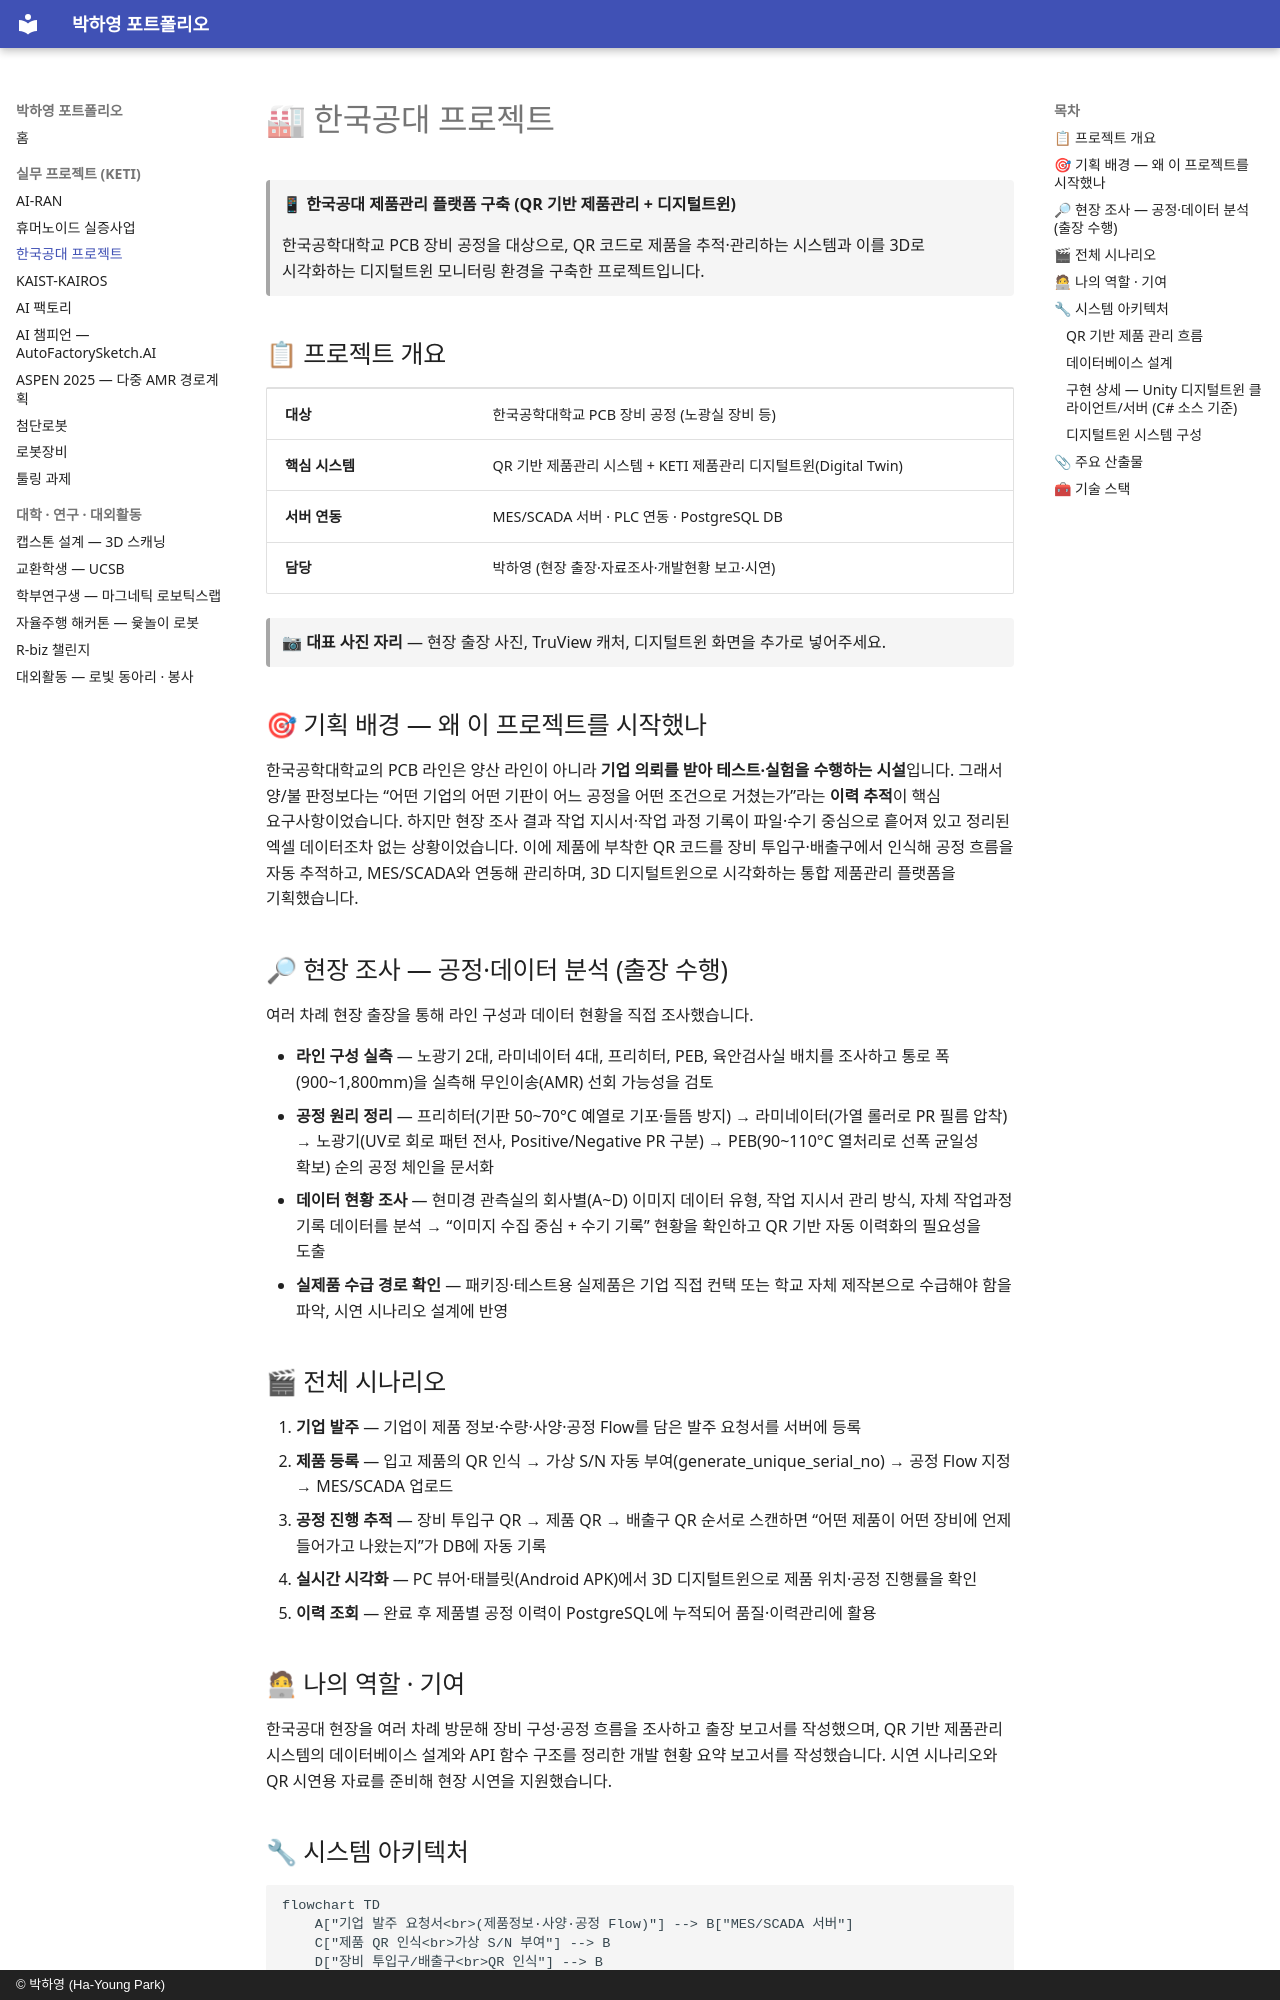

repository: phy0916/portfolio · page: projects/03-tukorea-pcb-platform/index.html · generator: mkdocs · copyright: © 박하영 (Ha-Young Park)

# 🏭 한국공대 프로젝트

> 📱 **한국공대 제품관리 플랫폼 구축 (QR 기반 제품관리 + 디지털트윈)**
>
> 한국공학대학교 PCB 장비 공정을 대상으로, QR 코드로 제품을 추적·관리하는 시스템과 이를 3D로 시각화하는 디지털트윈 모니터링 환경을 구축한 프로젝트입니다.

## 📋 프로젝트 개요

| | |
|---|---|
| **대상** | 한국공학대학교 PCB 장비 공정 (노광실 장비 등) |
| **핵심 시스템** | QR 기반 제품관리 시스템 + KETI 제품관리 디지털트윈(Digital Twin) |
| **서버 연동** | MES/SCADA 서버 · PLC 연동 · PostgreSQL DB |
| **담당** | 박하영 (현장 출장·자료조사·개발현황 보고·시연) |

> 📷 **대표 사진 자리** — 현장 출장 사진, TruView 캐처, 디지털트윈 화면을 추가로 넣어주세요.

## 🎯 기획 배경 — 왜 이 프로젝트를 시작했나

한국공학대학교의 PCB 라인은 양산 라인이 아니라 **기업 의뢰를 받아 테스트·실험을 수행하는 시설**입니다. 그래서 양/불 판정보다는 “어떤 기업의 어떤 기판이 어느 공정을 어떤 조건으로 거쳤는가”라는 **이력 추적**이 핵심 요구사항이었습니다. 하지만 현장 조사 결과 작업 지시서·작업 과정 기록이 파일·수기 중심으로 흩어져 있고 정리된 엑셀 데이터조차 없는 상황이었습니다. 이에 제품에 부착한 QR 코드를 장비 투입구·배출구에서 인식해 공정 흐름을 자동 추적하고, MES/SCADA와 연동해 관리하며, 3D 디지털트윈으로 시각화하는 통합 제품관리 플랫폼을 기획했습니다.
